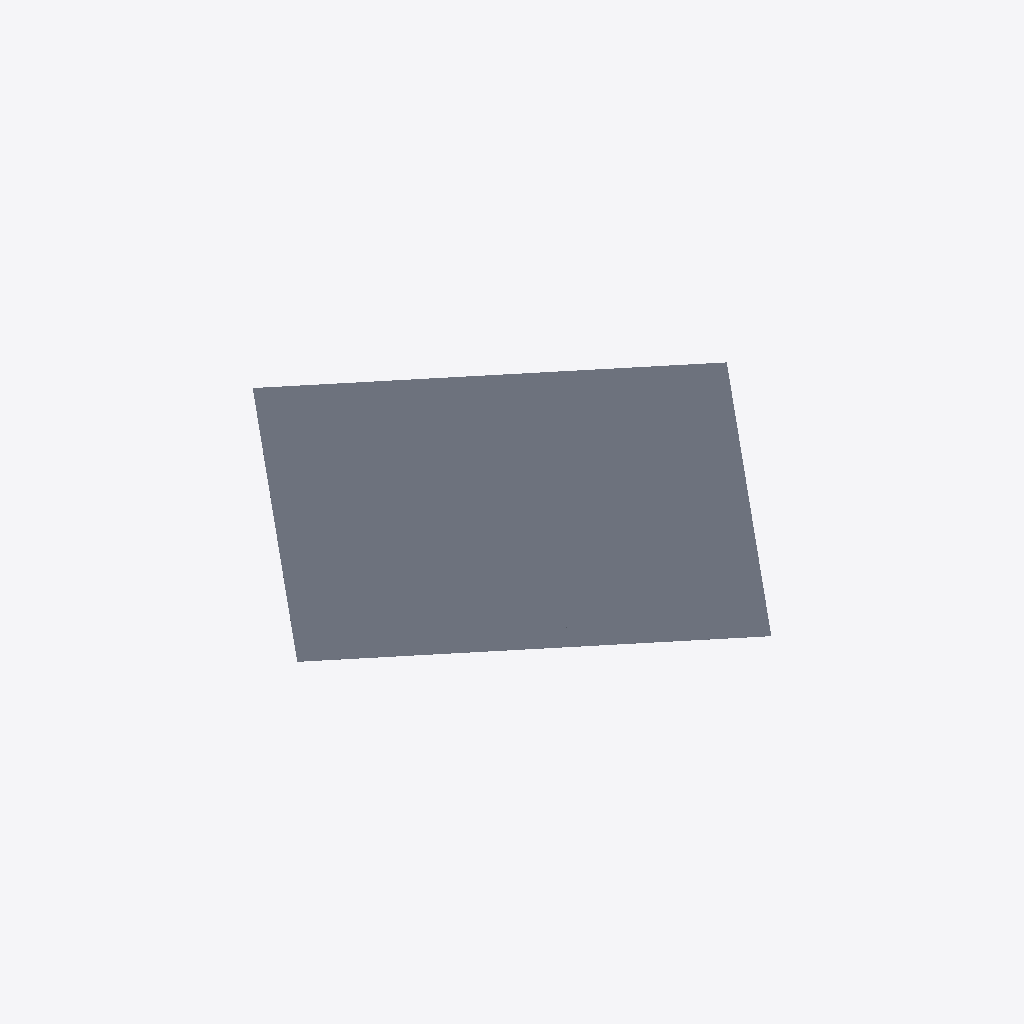
Isometric view of an IFC building model (IFC-SPF (STEP), schema IFC4, length unit metre), seen from the south-west, elements coloured by IFC class (only those large enough to see are counted): 42 slabs (grey).
Extent 704.0 m × 704.0 m × 0.4 m (x, y, z). Storeys (1): Ground Level at 0.00 m. Elements (50): 49 IfcSlab, 1 IfcGeographicElement.

HEADER;
FILE_DESCRIPTION(('ViewDefinition [ReferenceView_V1.2]','Order ID: 000000'),'2;1');
FILE_NAME('','2026-03-07T14:23:59',('3D-omgeving.nl'),('On-Track B.V.'),'OnTrack IFC Toolkit','OnTrack - 3Domgeving - 0.1.0-dev+local','none');
FILE_SCHEMA(('IFC4'));
ENDSEC;
DATA;
#15=IFCPROJECT('3WS91Fg3jCxew8mp$VhDgF',#5,'S1 DEMO','3D-omgeving.nl - ID: 000000',$,$,$,(#10),#14);
#20=IFCSITE('0yamW1T6f4iBHZwit_bgKz',#5,'Locatie',$,$,#19,$,$,.ELEMENT.,$,$,$,$,$);
#24=IFCBUILDING('0_UfhJxhL4lu_O0G2qTNWU',#5,'Gebouw',$,$,#23,$,$,.ELEMENT.,$,$,$);
#28=IFCBUILDINGSTOREY('1DbRriMFnFXPd1OmZ0tov1',#5,'Ground Level',$,$,#27,$,$,.ELEMENT.,0.0);
#12914=IFCSLAB('3G6VEfI1X0ngho4DbA5TZT',#5,'NL.IMRO.0772.EP5392906784-00','DSO-Enkelbestemming',$,#12912,#12913,$,$);
#12680=IFCSLAB('1cBZXRYyfDcxe7rOPsMdkS',#5,'NL.IMRO.0772.EP1559995516-00','DSO-Enkelbestemming',$,#12678,#12679,$,$);
#12884=IFCSLAB('0WwRQFJ7jC4AhWpFzU6ie4',#5,'NL.IMRO.0772.EP1392904945-00','DSO-Enkelbestemming',$,#12882,#12883,$,$);
#12710=IFCSLAB('2D_FdZi_TAuQFhh3s5y8D4',#5,'NL.IMRO.0772.EP129476441284-00','DSO-Enkelbestemming',$,#12708,#12709,$,$);
#12830=IFCSLAB('1aYoHZqGbELxzNC6QYexZS',#5,'NL.IMRO.0772.EP565476442139-00','DSO-Enkelbestemming',$,#12828,#12829,$,$);
#12896=IFCSLAB('2oheuuA710u8C7tKB1CTIo',#5,'NL.IMRO.0772.EP2392906779-00','DSO-Enkelbestemming',$,#12894,#12895,$,$);
#12926=IFCSLAB('39AKoUNL504gGDB8VbAjNn',#5,'NL.IMRO.0772.EP7392906789-00','DSO-Enkelbestemming',$,#12924,#12925,$,$);
#12902=IFCSLAB('0JECNmIVn0WPWWoXthOXcn',#5,'NL.IMRO.0772.EP3392906780-00','DSO-Enkelbestemming',$,#12900,#12901,$,$);
#12872=IFCSLAB('0VpAR3Fq1FdujOIm8uy2uy',#5,'NL.IMRO.0772.EP11385464241-00','DSO-Enkelbestemming',$,#12870,#12871,$,$);
#12812=IFCSLAB('2dWZOiud52n8JeTOCV4ywL',#5,'NL.IMRO.0772.EP4564681028-00','DSO-Enkelbestemming',$,#12810,#12811,$,$);
#12920=IFCSLAB('37NY1g5oT2u9xaZftBQ53x',#5,'NL.IMRO.0772.EP6392906787-00','DSO-Enkelbestemming',$,#12918,#12919,$,$);
#12818=IFCSLAB('2sE7ig1oDAMRtc3kIFT993',#5,'NL.IMRO.0772.EP563476442128-00','DSO-Enkelbestemming',$,#12816,#12817,$,$);
#12866=IFCSLAB('3r7DAMG$L6Bh4jmgNnVsAr',#5,'NL.IMRO.0772.EP10385464235-00','DSO-Enkelbestemming',$,#12864,#12865,$,$);
#12932=IFCSLAB('3oWIs6s7fBThhHFpDtnE0x',#5,'NL.IMRO.0772.EP11247575030-00','DSO-Enkelbestemming',$,#12930,#12931,$,$);
#12950=IFCSLAB('0pKV0uJnv1KglKRxsD16U3',#5,'NL.IMRO.0772.EP4234368960-00','DSO-Enkelbestemming',$,#12948,#12949,$,$);
#12860=IFCSLAB('3PWEra4bTCURZGO6qgKjzl',#5,'NL.IMRO.0772.EP6458663949-00','DSO-Enkelbestemming',$,#12858,#12859,$,$);
#12890=IFCSLAB('0NV8HUN0P9NgIzjS4ZBS3Q',#5,'NL.IMRO.0772.EP1392906774-00','DSO-Enkelbestemming',$,#12888,#12889,$,$);
#12944=IFCSLAB('1TbRgeZALEqvtW0wJvSXgu',#5,'NL.IMRO.0772.EP29234369045-00','DSO-Enkelbestemming',$,#12942,#12943,$,$);
#12788=IFCSLAB('1jaEoW8lr3ofdGVEwBxs$n',#5,'NL.IMRO.0772.EP157476441339-00','DSO-Enkelbestemming',$,#12786,#12787,$,$);
#12878=IFCSLAB('3dXWa2FcXAV8t64SSmWxD3',#5,'NL.IMRO.0772.EP12385464243-00','DSO-Enkelbestemming',$,#12876,#12877,$,$);
#12776=IFCSLAB('2ZDzn60Nr0JAAxqjEvrgIp',#5,'NL.IMRO.0772.EP1514477490-00','DSO-Enkelbestemming',$,#12774,#12775,$,$);
#12968=IFCSLAB('2E2WLmGDH9Sh13AsFglFkV',#5,'NL.IMRO.0772.EP6252688239-00','DSO-Enkelbestemming',$,#12966,#12967,$,$);
#12908=IFCSLAB('3Q1d1n5sj7kPVk5unKUU5Q',#5,'NL.IMRO.0772.EP4392906781-00','DSO-Enkelbestemming',$,#12906,#12907,$,$);
#12848=IFCSLAB('1PujRV565F_R586nAP5YJY',#5,'NL.IMRO.0772.EP593476442199-00','DSO-Enkelbestemming',$,#12846,#12847,$,$);
#12854=IFCSLAB('2dDu1GlgLDZg9AjBi9n2_G',#5,'NL.IMRO.0772.EP5458663946-00','DSO-Enkelbestemming',$,#12852,#12853,$,$);
#12686=IFCSLAB('3lieB7TkDE_fG2kBBdVz09',#5,'NL.IMRO.0772.EP2559995540-00','DSO-Enkelbestemming',$,#12684,#12685,$,$);
#12956=IFCSLAB('1a45hhUWjE58AQo4DyHkT9',#5,'NL.IMRO.0772.EP4252688203-00','DSO-Enkelbestemming',$,#12954,#12955,$,$);
#12938=IFCSLAB('39OSBaQS5Ea8KBjzU7aoBO',#5,'NL.IMRO.0772.EP13253985103-00','DSO-Enkelbestemming',$,#12936,#12937,$,$);
#12800=IFCSLAB('352TWKuaP3kuu9JDlfQcOF',#5,'NL.IMRO.0772.EP159476441342-00','DSO-Enkelbestemming',$,#12798,#12799,$,$);
#12752=IFCSLAB('2De2E39en8aR6WaXftIXCk',#5,'NL.IMRO.0772.EP140476441309-00','DSO-Enkelbestemming',$,#12750,#12751,$,$);
#12782=IFCSLAB('0SdcZE4ij6ewKG_DC2jl1s',#5,'NL.IMRO.0772.EP156476441338-00','DSO-Enkelbestemming',$,#12780,#12781,$,$);
#12758=IFCSLAB('0gNIj9SjX0Vf7sYTC$PrNW',#5,'NL.IMRO.0772.EP141476441310-00','DSO-Enkelbestemming',$,#12756,#12757,$,$);
#12842=IFCSLAB('1TVeG$jsT3cQsfj6eU$h3b',#5,'NL.IMRO.0772.EP592476442197-00','DSO-Enkelbestemming',$,#12840,#12841,$,$);
#12740=IFCSLAB('1mTWaS5abDBw7kYlM9PEn0',#5,'NL.IMRO.0772.EP138476441305-00','DSO-Enkelbestemming',$,#12738,#12739,$,$);
#12824=IFCSLAB('2XXx3Rw3z7iuRQaco1yCIW',#5,'NL.IMRO.0772.EP564476442130-00','DSO-Enkelbestemming',$,#12822,#12823,$,$);
#12962=IFCSLAB('3$zSqkiMXAzPsAJsA_ZkPr',#5,'NL.IMRO.0772.EP5252688204-00','DSO-Enkelbestemming',$,#12960,#12961,$,$);
#12728=IFCSLAB('3b2vANDP55PwjK2p_GIVmb',#5,'NL.IMRO.0772.EP136476441303-00','DSO-Enkelbestemming',$,#12726,#12727,$,$);
#12734=IFCSLAB('1r8AKpkM5BlwOdn85QNAK0',#5,'NL.IMRO.0772.EP137476441304-00','DSO-Enkelbestemming',$,#12732,#12733,$,$);
#12716=IFCSLAB('3doLcgaYj1nRzDgd9gv4p3',#5,'NL.IMRO.0772.EP134476441299-00','DSO-Enkelbestemming',$,#12714,#12715,$,$);
#12746=IFCSLAB('3yjp8cL8v28h0n5kUK1RdF',#5,'NL.IMRO.0772.EP139476441307-00','DSO-Enkelbestemming',$,#12744,#12745,$,$);
#12722=IFCSLAB('2pUrwpXAXFB8rYZiQMkg5B',#5,'NL.IMRO.0772.EP135476441300-00','DSO-Enkelbestemming',$,#12720,#12721,$,$);
#12764=IFCSLAB('1ax8dqJiT9v9hNKMiyBmLY',#5,'NL.IMRO.0772.EP142476441312-00','DSO-Enkelbestemming',$,#12762,#12763,$,$);
ENDSEC;
